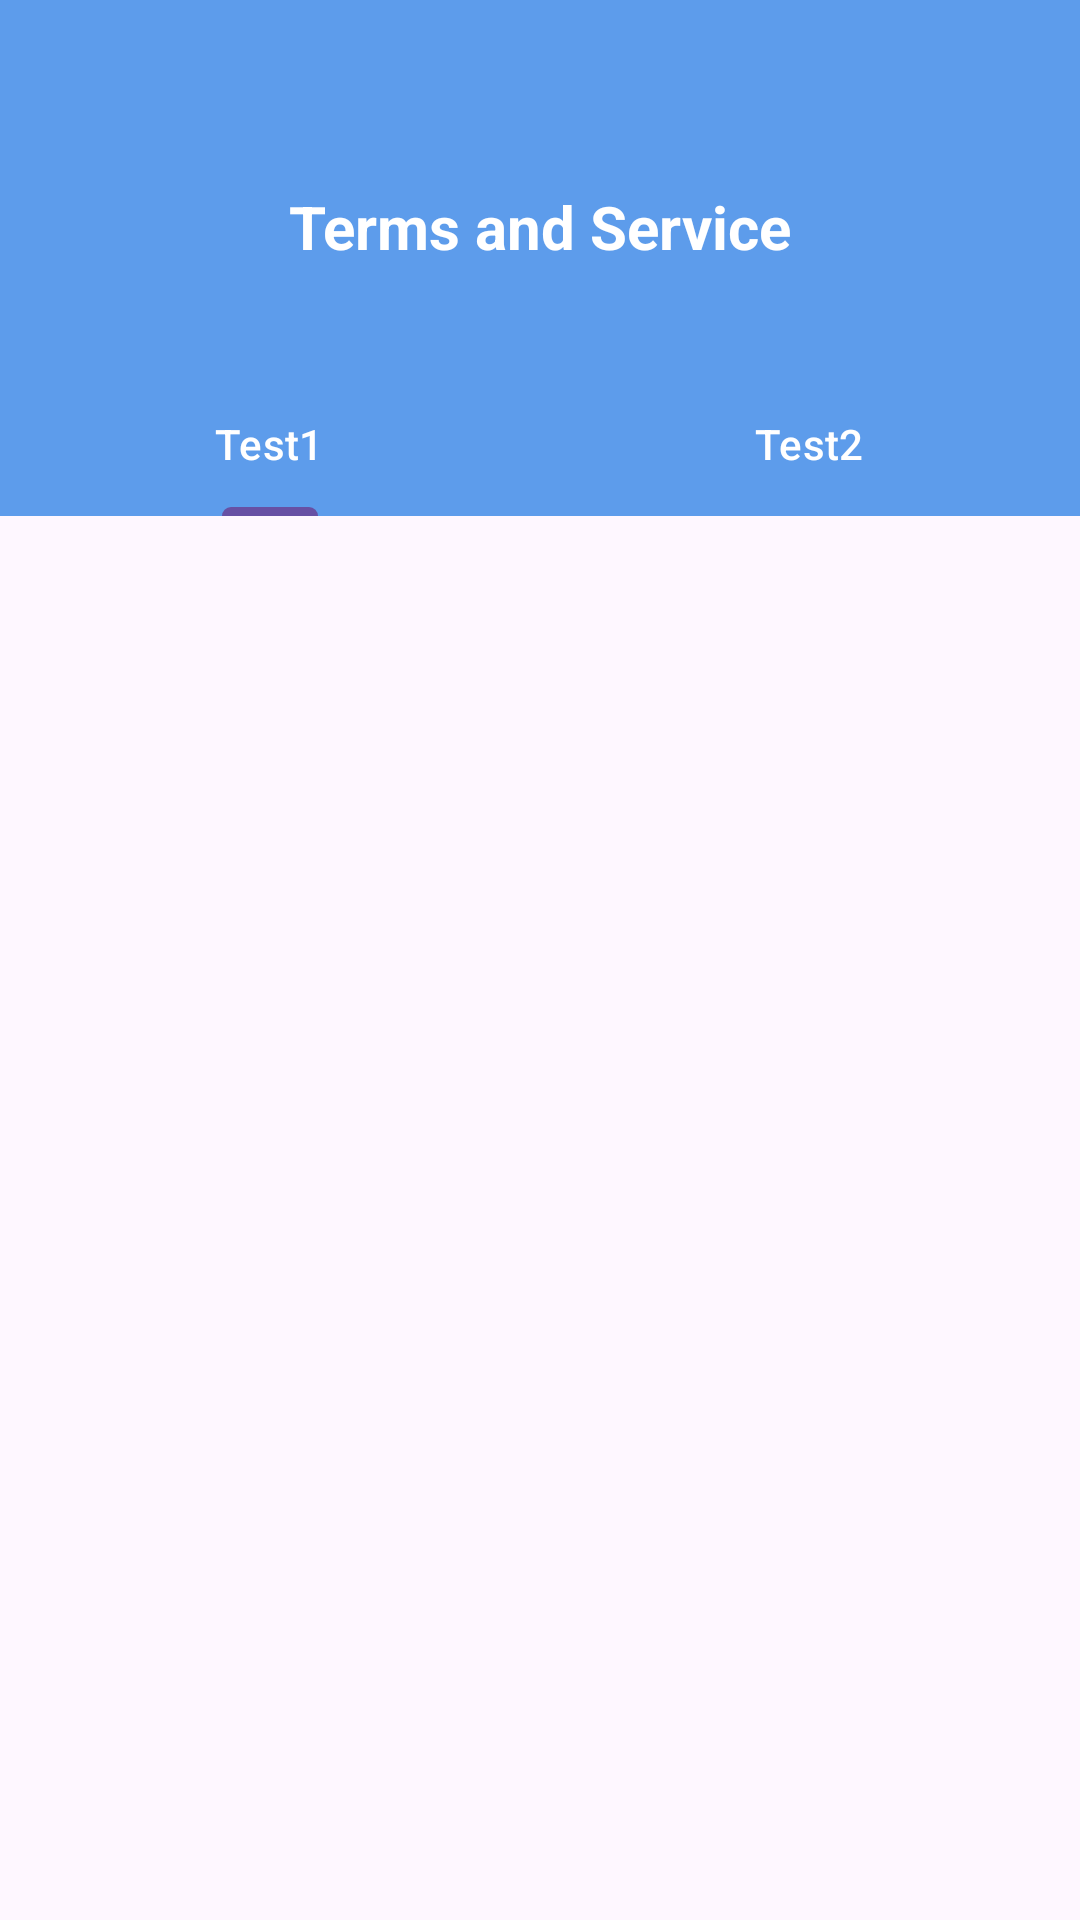

This screen was rendered from an Android layout file. Write that file and the resources it references.
<!-- AndroidManifest.xml: application theme Theme.YoanaApp -->
<!-- res/layout/tab_layout.xml -->
<?xml version="1.0" encoding="utf-8"?>
<RelativeLayout xmlns:android="http://schemas.android.com/apk/res/android"
    android:layout_width="match_parent"
    android:layout_height="match_parent"
    xmlns:tools="http://schemas.android.com/tools"
    xmlns:app="http://schemas.android.com/apk/res-auto"
    tools:context=".TabLayout"
    android:backgroundTint="@color/blue">
    <LinearLayout
        android:layout_width="match_parent"
        android:layout_height="match_parent"
        android:orientation="vertical">
        <RelativeLayout
            android:layout_width="match_parent"
            android:layout_height="wrap_content"
            android:orientation="horizontal"
            android:paddingBottom="22dp"
            android:paddingRight="36dp"
            android:paddingLeft="36dp"
            android:paddingTop="62dp"
            android:background="@color/blue">
            <ImageView
                android:id="@+id/backBtn"
                android:layout_width="40dp"
                android:layout_height="40dp"
                android:padding="10dp"
                android:src="@drawable/ic_arrow_back_24dp"/>
            <TextView
                android:layout_width="wrap_content"
                android:layout_height="wrap_content"
                android:text="Terms and Service"
                android:textColor="@color/white"
                android:textSize="20sp"
                android:textStyle="bold"
                android:layout_centerHorizontal="true"/>
        </RelativeLayout>
        <com.google.android.material.tabs.TabLayout
            android:layout_below="@+id/topAppBar"
            android:id="@+id/tablayout"
            android:layout_width="match_parent"
            android:layout_height="wrap_content"
            android:backgroundTint="@color/blue"
            app:tabTextColor="@color/white">
            <com.google.android.material.tabs.TabItem
                android:layout_width="wrap_content"
                android:layout_height="wrap_content"
                android:text="Test1"
                />
            <com.google.android.material.tabs.TabItem
                android:layout_width="wrap_content"
                android:layout_height="wrap_content"
                android:text="Test2"
                />
        </com.google.android.material.tabs.TabLayout>
        <androidx.viewpager2.widget.ViewPager2
            android:layout_below="@id/topAppBar"
            android:id="@+id/viewPager"
            android:layout_width="match_parent"
            android:layout_height="match_parent">
        </androidx.viewpager2.widget.ViewPager2>
    </LinearLayout>
</RelativeLayout>
<!-- resources referenced by this layout -->
<resources>
  <color name="blue">#5D9CEB</color>
  <color name="white">#FFFFFFFF</color>
  <style name="Theme.YoanaApp" parent="Base.Theme.YoanaApp" />
  <style name="Base.Theme.YoanaApp" parent="Theme.Material3.DayNight.NoActionBar">
          
          
      </style>
</resources>
